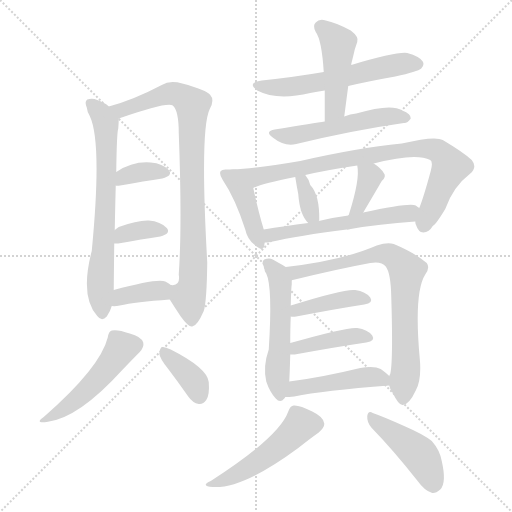
t = 0.00 s
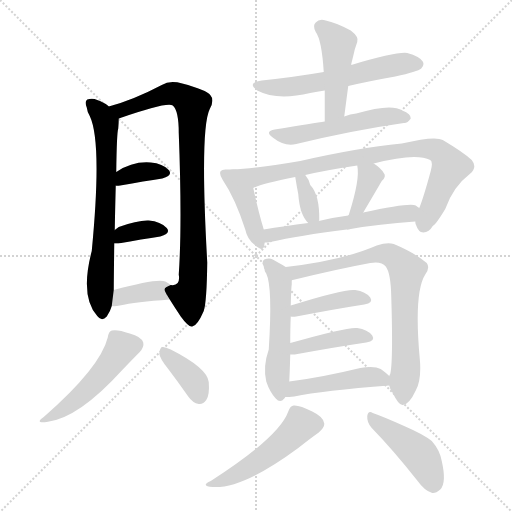
t = 2.90 s
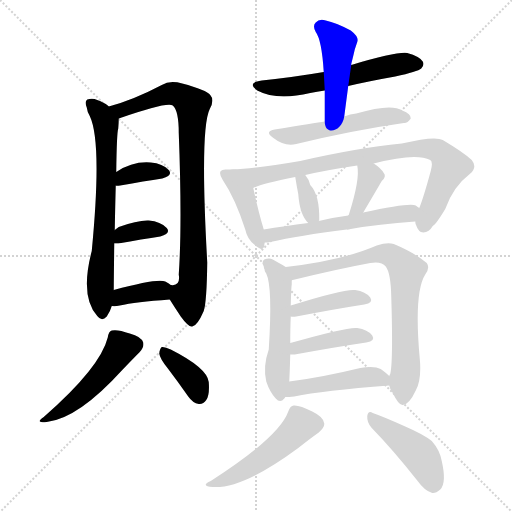
t = 5.81 s
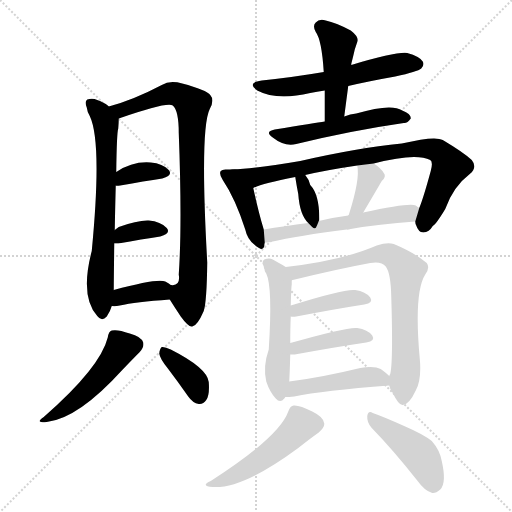
t = 8.71 s
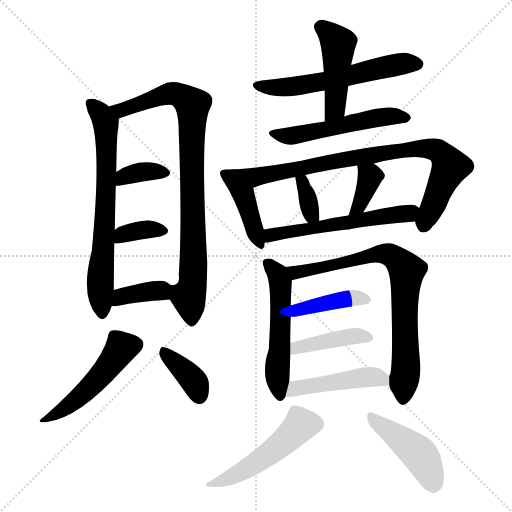
t = 11.61 s
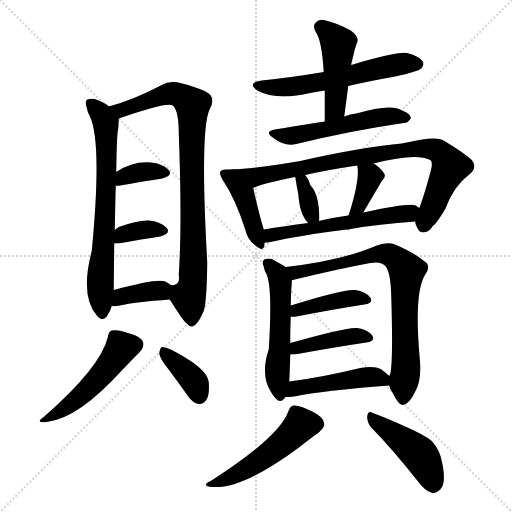
t = 14.52 s

The animated SVG that drew these frames (rendered in a browser with its animation timeline set to each time). Animation: 22 CSS @keyframes rules; one cycle of 14.52 s.

<svg version="1.1" viewBox="0 0 1024 1024" xmlns="http://www.w3.org/2000/svg">
  <g stroke="lightgray" stroke-dasharray="1,1" stroke-width="1" transform="scale(4, 4)">
    <line x1="0" y1="0" x2="256" y2="256"></line>
    <line x1="256" y1="0" x2="0" y2="256"></line>
    <line x1="128" y1="0" x2="128" y2="256"></line>
    <line x1="0" y1="128" x2="256" y2="128"></line>
  </g>
<g transform="scale(1, -1) translate(0, -900)">
   <style type="text/css">
    @keyframes keyframes0 {
      from {
       stroke: blue;
       stroke-dashoffset: 689;
       stroke-width: 128;
       }
       69% {
       animation-timing-function: step-end;
       stroke: blue;
       stroke-dashoffset: 0;
       stroke-width: 128;
       }
       to {
       stroke: black;
       stroke-width: 1024;
       }
       }
       #make-me-a-hanzi-animation-0 {
         animation: keyframes0 0.810710s both;
         animation-delay: 0.000000s;
         animation-timing-function: linear;
       }
    @keyframes keyframes1 {
      from {
       stroke: blue;
       stroke-dashoffset: 863;
       stroke-width: 128;
       }
       74% {
       animation-timing-function: step-end;
       stroke: blue;
       stroke-dashoffset: 0;
       stroke-width: 128;
       }
       to {
       stroke: black;
       stroke-width: 1024;
       }
       }
       #make-me-a-hanzi-animation-1 {
         animation: keyframes1 0.952311s both;
         animation-delay: 0.810710s;
         animation-timing-function: linear;
       }
    @keyframes keyframes2 {
      from {
       stroke: blue;
       stroke-dashoffset: 352;
       stroke-width: 128;
       }
       53% {
       animation-timing-function: step-end;
       stroke: blue;
       stroke-dashoffset: 0;
       stroke-width: 128;
       }
       to {
       stroke: black;
       stroke-width: 1024;
       }
       }
       #make-me-a-hanzi-animation-2 {
         animation: keyframes2 0.536458s both;
         animation-delay: 1.763021s;
         animation-timing-function: linear;
       }
    @keyframes keyframes3 {
      from {
       stroke: blue;
       stroke-dashoffset: 351;
       stroke-width: 128;
       }
       53% {
       animation-timing-function: step-end;
       stroke: blue;
       stroke-dashoffset: 0;
       stroke-width: 128;
       }
       to {
       stroke: black;
       stroke-width: 1024;
       }
       }
       #make-me-a-hanzi-animation-3 {
         animation: keyframes3 0.535645s both;
         animation-delay: 2.299479s;
         animation-timing-function: linear;
       }
    @keyframes keyframes4 {
      from {
       stroke: blue;
       stroke-dashoffset: 370;
       stroke-width: 128;
       }
       55% {
       animation-timing-function: step-end;
       stroke: blue;
       stroke-dashoffset: 0;
       stroke-width: 128;
       }
       to {
       stroke: black;
       stroke-width: 1024;
       }
       }
       #make-me-a-hanzi-animation-4 {
         animation: keyframes4 0.551107s both;
         animation-delay: 2.835124s;
         animation-timing-function: linear;
       }
    @keyframes keyframes5 {
      from {
       stroke: blue;
       stroke-dashoffset: 491;
       stroke-width: 128;
       }
       62% {
       animation-timing-function: step-end;
       stroke: blue;
       stroke-dashoffset: 0;
       stroke-width: 128;
       }
       to {
       stroke: black;
       stroke-width: 1024;
       }
       }
       #make-me-a-hanzi-animation-5 {
         animation: keyframes5 0.649577s both;
         animation-delay: 3.386230s;
         animation-timing-function: linear;
       }
    @keyframes keyframes6 {
      from {
       stroke: blue;
       stroke-dashoffset: 373;
       stroke-width: 128;
       }
       55% {
       animation-timing-function: step-end;
       stroke: blue;
       stroke-dashoffset: 0;
       stroke-width: 128;
       }
       to {
       stroke: black;
       stroke-width: 1024;
       }
       }
       #make-me-a-hanzi-animation-6 {
         animation: keyframes6 0.553548s both;
         animation-delay: 4.035807s;
         animation-timing-function: linear;
       }
    @keyframes keyframes7 {
      from {
       stroke: blue;
       stroke-dashoffset: 579;
       stroke-width: 128;
       }
       65% {
       animation-timing-function: step-end;
       stroke: blue;
       stroke-dashoffset: 0;
       stroke-width: 128;
       }
       to {
       stroke: black;
       stroke-width: 1024;
       }
       }
       #make-me-a-hanzi-animation-7 {
         animation: keyframes7 0.721191s both;
         animation-delay: 4.589355s;
         animation-timing-function: linear;
       }
    @keyframes keyframes8 {
      from {
       stroke: blue;
       stroke-dashoffset: 456;
       stroke-width: 128;
       }
       60% {
       animation-timing-function: step-end;
       stroke: blue;
       stroke-dashoffset: 0;
       stroke-width: 128;
       }
       to {
       stroke: black;
       stroke-width: 1024;
       }
       }
       #make-me-a-hanzi-animation-8 {
         animation: keyframes8 0.621094s both;
         animation-delay: 5.310547s;
         animation-timing-function: linear;
       }
    @keyframes keyframes9 {
      from {
       stroke: blue;
       stroke-dashoffset: 526;
       stroke-width: 128;
       }
       63% {
       animation-timing-function: step-end;
       stroke: blue;
       stroke-dashoffset: 0;
       stroke-width: 128;
       }
       to {
       stroke: black;
       stroke-width: 1024;
       }
       }
       #make-me-a-hanzi-animation-9 {
         animation: keyframes9 0.678060s both;
         animation-delay: 5.931641s;
         animation-timing-function: linear;
       }
    @keyframes keyframes10 {
      from {
       stroke: blue;
       stroke-dashoffset: 416;
       stroke-width: 128;
       }
       58% {
       animation-timing-function: step-end;
       stroke: blue;
       stroke-dashoffset: 0;
       stroke-width: 128;
       }
       to {
       stroke: black;
       stroke-width: 1024;
       }
       }
       #make-me-a-hanzi-animation-10 {
         animation: keyframes10 0.588542s both;
         animation-delay: 6.609701s;
         animation-timing-function: linear;
       }
    @keyframes keyframes11 {
      from {
       stroke: blue;
       stroke-dashoffset: 838;
       stroke-width: 128;
       }
       73% {
       animation-timing-function: step-end;
       stroke: blue;
       stroke-dashoffset: 0;
       stroke-width: 128;
       }
       to {
       stroke: black;
       stroke-width: 1024;
       }
       }
       #make-me-a-hanzi-animation-11 {
         animation: keyframes11 0.931966s both;
         animation-delay: 7.198242s;
         animation-timing-function: linear;
       }
    @keyframes keyframes12 {
      from {
       stroke: blue;
       stroke-dashoffset: 341;
       stroke-width: 128;
       }
       53% {
       animation-timing-function: step-end;
       stroke: blue;
       stroke-dashoffset: 0;
       stroke-width: 128;
       }
       to {
       stroke: black;
       stroke-width: 1024;
       }
       }
       #make-me-a-hanzi-animation-12 {
         animation: keyframes12 0.527507s both;
         animation-delay: 8.130208s;
         animation-timing-function: linear;
       }
    @keyframes keyframes13 {
      from {
       stroke: blue;
       stroke-dashoffset: 363;
       stroke-width: 128;
       }
       54% {
       animation-timing-function: step-end;
       stroke: blue;
       stroke-dashoffset: 0;
       stroke-width: 128;
       }
       to {
       stroke: black;
       stroke-width: 1024;
       }
       }
       #make-me-a-hanzi-animation-13 {
         animation: keyframes13 0.545410s both;
         animation-delay: 8.657715s;
         animation-timing-function: linear;
       }
    @keyframes keyframes14 {
      from {
       stroke: blue;
       stroke-dashoffset: 558;
       stroke-width: 128;
       }
       64% {
       animation-timing-function: step-end;
       stroke: blue;
       stroke-dashoffset: 0;
       stroke-width: 128;
       }
       to {
       stroke: black;
       stroke-width: 1024;
       }
       }
       #make-me-a-hanzi-animation-14 {
         animation: keyframes14 0.704102s both;
         animation-delay: 9.203125s;
         animation-timing-function: linear;
       }
    @keyframes keyframes15 {
      from {
       stroke: blue;
       stroke-dashoffset: 531;
       stroke-width: 128;
       }
       63% {
       animation-timing-function: step-end;
       stroke: blue;
       stroke-dashoffset: 0;
       stroke-width: 128;
       }
       to {
       stroke: black;
       stroke-width: 1024;
       }
       }
       #make-me-a-hanzi-animation-15 {
         animation: keyframes15 0.682129s both;
         animation-delay: 9.907227s;
         animation-timing-function: linear;
       }
    @keyframes keyframes16 {
      from {
       stroke: blue;
       stroke-dashoffset: 765;
       stroke-width: 128;
       }
       71% {
       animation-timing-function: step-end;
       stroke: blue;
       stroke-dashoffset: 0;
       stroke-width: 128;
       }
       to {
       stroke: black;
       stroke-width: 1024;
       }
       }
       #make-me-a-hanzi-animation-16 {
         animation: keyframes16 0.872559s both;
         animation-delay: 10.589355s;
         animation-timing-function: linear;
       }
    @keyframes keyframes17 {
      from {
       stroke: blue;
       stroke-dashoffset: 408;
       stroke-width: 128;
       }
       57% {
       animation-timing-function: step-end;
       stroke: blue;
       stroke-dashoffset: 0;
       stroke-width: 128;
       }
       to {
       stroke: black;
       stroke-width: 1024;
       }
       }
       #make-me-a-hanzi-animation-17 {
         animation: keyframes17 0.582031s both;
         animation-delay: 11.461914s;
         animation-timing-function: linear;
       }
    @keyframes keyframes18 {
      from {
       stroke: blue;
       stroke-dashoffset: 412;
       stroke-width: 128;
       }
       57% {
       animation-timing-function: step-end;
       stroke: blue;
       stroke-dashoffset: 0;
       stroke-width: 128;
       }
       to {
       stroke: black;
       stroke-width: 1024;
       }
       }
       #make-me-a-hanzi-animation-18 {
         animation: keyframes18 0.585286s both;
         animation-delay: 12.043945s;
         animation-timing-function: linear;
       }
    @keyframes keyframes19 {
      from {
       stroke: blue;
       stroke-dashoffset: 459;
       stroke-width: 128;
       }
       60% {
       animation-timing-function: step-end;
       stroke: blue;
       stroke-dashoffset: 0;
       stroke-width: 128;
       }
       to {
       stroke: black;
       stroke-width: 1024;
       }
       }
       #make-me-a-hanzi-animation-19 {
         animation: keyframes19 0.623535s both;
         animation-delay: 12.629232s;
         animation-timing-function: linear;
       }
    @keyframes keyframes20 {
      from {
       stroke: blue;
       stroke-dashoffset: 496;
       stroke-width: 128;
       }
       62% {
       animation-timing-function: step-end;
       stroke: blue;
       stroke-dashoffset: 0;
       stroke-width: 128;
       }
       to {
       stroke: black;
       stroke-width: 1024;
       }
       }
       #make-me-a-hanzi-animation-20 {
         animation: keyframes20 0.653646s both;
         animation-delay: 13.252767s;
         animation-timing-function: linear;
       }
    @keyframes keyframes21 {
      from {
       stroke: blue;
       stroke-dashoffset: 441;
       stroke-width: 128;
       }
       59% {
       animation-timing-function: step-end;
       stroke: blue;
       stroke-dashoffset: 0;
       stroke-width: 128;
       }
       to {
       stroke: black;
       stroke-width: 1024;
       }
       }
       #make-me-a-hanzi-animation-21 {
         animation: keyframes21 0.608887s both;
         animation-delay: 13.906413s;
         animation-timing-function: linear;
       }
</style>
<path d="M 217.5 687.0 L 215.5 689.0 Q 208.5 695.0 194.5 700.0 Q 185.5 704.0 174.5 701.0 Q 168.5 697.0 173.5 685.0 Q 174.5 676.0 179.5 668.0 Q 204.5 616.0 183.5 398.0 Q 159.5 307.0 194.5 268.0 Q 203.5 256.0 213.5 267.0 Q 220.5 277.0 223.5 288.0 L 227.5 320.0 Q 227.5 332.0 228.5 413.0 L 229.5 440.0 Q 230.5 492.0 231.5 529.0 L 232.5 556.0 Q 233.5 635.0 236.5 643.0 Q 237.5 656.0 237.5 663.0 C 237.5 673.0 237.5 673.0 217.5 687.0 Z" fill="lightgray"></path> 
<path d="M 339.5 301.0 Q 349.5 285.0 361.5 267.0 Q 377.5 245.0 384.5 247.0 Q 394.5 248.0 407.5 278.0 Q 413.5 296.0 414.5 375.0 Q 399.5 642.0 419.5 682.0 Q 429.5 700.0 420.5 710.0 Q 413.5 720.0 364.5 733.0 Q 339.5 740.0 323.5 730.0 Q 266.5 700.0 217.5 687.0 C 188.5 679.0 209.5 653.0 237.5 663.0 Q 334.5 697.0 345.5 689.0 Q 357.5 679.0 357.5 634.0 Q 364.5 451.0 357.5 351.0 Q 361.5 327.0 341.5 330.0 C 325.5 323.0 325.5 323.0 339.5 301.0 Z" fill="lightgray"></path> 
<path d="M 231.5 529.0 Q 232.5 528.0 240.5 529.0 Q 289.5 538.0 324.5 543.0 Q 346.5 549.0 337.5 560.0 Q 325.5 573.0 301.5 575.0 Q 265.5 578.0 232.5 556.0 C 207.5 540.0 201.5 533.0 231.5 529.0 Z" fill="lightgray"></path> 
<path d="M 228.5 413.0 Q 231.5 413.0 236.5 413.0 Q 285.5 422.0 320.5 427.0 Q 342.5 433.0 333.5 444.0 Q 321.5 457.0 297.5 459.0 Q 275.5 460.0 237.5 446.0 L 229.5 440.0 C 205.5 422.0 198.5 413.0 228.5 413.0 Z" fill="lightgray"></path> 
<path d="M 223.5 288.0 Q 230.5 287.0 239.5 289.0 Q 270.5 296.0 339.5 301.0 C 369.5 303.0 364.5 311.0 341.5 330.0 Q 337.5 334.0 330.5 337.0 Q 315.5 344.0 227.5 320.0 C 198.5 312.0 193.5 290.0 223.5 288.0 Z" fill="lightgray"></path> 
<path d="M 215.5 225.0 Q 200.5 165.0 87.5 66.0 Q 68.5 53.0 93.5 56.0 Q 156.5 63.0 244.5 160.0 Q 268.5 185.0 279.5 196.0 Q 288.5 206.0 286.5 215.0 Q 282.5 227.0 259.5 233.0 Q 234.5 242.0 223.5 239.0 Q 217.5 238.0 215.5 225.0 Z" fill="lightgray"></path> 
<path d="M 336.5 162.0 Q 355.5 137.0 376.5 107.0 Q 385.5 94.0 397.5 92.0 Q 406.5 91.0 412.5 100.0 Q 419.5 110.0 417.5 136.0 Q 414.5 164.0 341.5 201.0 Q 329.5 207.0 323.5 206.0 Q 319.5 203.0 318.5 193.0 Q 319.5 183.0 336.5 162.0 Z" fill="lightgray"></path> 
<path d="M 696.5 728.0 Q 739.5 738.0 790.5 747.0 Q 835.5 757.0 842.5 763.0 Q 849.5 770.0 845.5 777.0 Q 839.5 787.0 814.5 794.0 Q 793.5 797.0 702.5 770.0 L 647.5 756.0 Q 589.5 746.0 523.5 739.0 Q 492.5 735.0 514.5 719.0 Q 553.5 698.0 620.5 714.0 Q 633.5 717.0 649.5 719.0 L 696.5 728.0 Z" fill="lightgray"></path> 
<path d="M 688.5 667.0 Q 692.5 698.0 696.5 728.0 L 702.5 770.0 Q 702.5 774.0 703.5 776.0 Q 707.5 792.0 709.5 801.0 Q 712.5 810.0 714.5 816.0 Q 718.5 826.0 701.5 839.0 Q 671.5 855.0 651.5 859.0 Q 638.5 863.0 631.5 855.0 Q 624.5 849.0 631.5 836.0 Q 643.5 820.0 647.5 756.0 L 649.5 719.0 Q 649.5 689.0 649.5 657.0 C 649.5 627.0 684.5 637.0 688.5 667.0 Z" fill="lightgray"></path> 
<path d="M 649.5 657.0 Q 630.5 654.0 549.5 641.0 Q 528.5 637.0 545.5 625.0 Q 569.5 606.0 592.5 612.0 Q 703.5 639.0 807.5 654.0 Q 814.5 653.0 821.5 663.0 Q 822.5 672.0 804.5 679.0 Q 782.5 694.0 712.5 673.0 Q 700.5 672.0 688.5 667.0 L 649.5 657.0 Z" fill="lightgray"></path> 
<path d="M 464.5 561.0 Q 458.5 561.0 454.5 561.0 Q 444.5 562.0 441.5 558.0 Q 437.5 552.0 445.5 540.0 Q 470.5 503.0 490.5 441.0 Q 494.5 422.0 508.5 411.0 Q 526.5 395.0 528.5 408.0 Q 528.5 412.0 529.5 415.0 L 527.5 441.0 Q 517.5 474.0 506.5 524.0 C 500.5 553.0 494.5 561.0 464.5 561.0 Z" fill="lightgray"></path> 
<path d="M 830.5 457.0 Q 830.5 453.0 832.5 449.0 Q 836.5 436.0 846.5 435.0 Q 858.5 436.0 865.5 448.0 Q 872.5 452.0 890.5 482.0 Q 906.5 527.0 939.5 552.0 Q 955.5 565.0 943.5 580.0 Q 927.5 595.0 885.5 620.0 Q 870.5 629.0 803.5 613.0 Q 713.5 604.0 600.5 578.0 Q 513.5 563.0 464.5 561.0 C 434.5 559.0 478.5 514.0 506.5 524.0 Q 524.5 533.0 590.5 546.0 L 610.5 550.0 Q 653.5 560.0 714.5 569.0 L 747.5 573.0 Q 831.5 595.0 860.5 580.0 Q 866.5 576.0 861.5 558.0 Q 846.5 503.0 838.5 484.0 L 830.5 457.0 Z" fill="lightgray"></path> 
<path d="M 637.5 458.0 Q 637.5 459.0 638.5 459.0 Q 639.5 510.0 620.5 530.0 Q 617.5 542.0 610.5 550.0 C 591.5 573.0 585.5 576.0 590.5 546.0 Q 593.5 527.0 596.5 512.0 Q 599.5 470.0 616.5 454.0 C 630.5 439.0 630.5 439.0 637.5 458.0 Z" fill="lightgray"></path> 
<path d="M 726.5 475.0 Q 762.5 536.0 763.5 538.0 Q 773.5 547.0 767.5 554.0 Q 761.5 564.0 747.5 573.0 C 722.5 590.0 709.5 599.0 714.5 569.0 Q 720.5 542.0 697.5 470.0 Q 696.5 470.0 696.5 469.0 C 682.5 442.0 711.5 449.0 726.5 475.0 Z" fill="lightgray"></path> 
<path d="M 529.5 415.0 Q 535.5 415.0 540.5 416.0 Q 597.5 429.0 693.5 441.0 Q 694.5 440.0 701.5 442.0 Q 756.5 452.0 830.5 457.0 C 860.5 459.0 863.5 467.0 838.5 484.0 Q 834.5 487.0 831.5 489.0 Q 819.5 495.0 726.5 475.0 L 696.5 469.0 Q 665.5 465.0 637.5 458.0 L 616.5 454.0 Q 568.5 448.0 527.5 441.0 C 497.5 436.0 499.5 413.0 529.5 415.0 Z" fill="lightgray"></path> 
<path d="M 571.5 366.0 Q 555.5 376.0 545.5 381.0 Q 538.5 385.0 528.5 381.0 Q 522.5 377.0 527.5 367.0 Q 527.5 364.0 529.5 360.0 Q 528.5 359.0 532.5 353.0 Q 545.5 326.0 537.5 201.0 Q 525.5 167.0 532.5 137.0 Q 539.5 116.0 551.5 103.0 Q 560.5 93.0 568.5 103.0 Q 569.5 104.0 570.5 106.0 L 578.5 137.0 Q 579.5 155.0 580.5 191.0 L 580.5 214.0 Q 580.5 245.0 581.5 267.0 L 581.5 289.0 Q 582.5 328.0 583.5 331.0 L 583.5 339.0 C 583.5 358.0 583.5 358.0 571.5 366.0 Z" fill="lightgray"></path> 
<path d="M 778.5 129.0 Q 779.5 122.0 785.5 114.0 Q 797.5 89.0 805.5 90.0 Q 818.5 91.0 831.5 119.0 Q 843.5 141.0 839.5 183.0 Q 827.5 315.0 850.5 351.0 Q 860.5 364.0 853.5 374.0 Q 828.5 395.0 787.5 412.0 Q 774.5 416.0 753.5 409.0 Q 684.5 379.0 571.5 366.0 C 541.5 362.0 554.5 331.0 583.5 339.0 Q 582.5 340.0 585.5 340.0 Q 675.5 362.0 740.5 374.0 Q 762.5 378.0 771.5 367.0 Q 781.5 354.0 782.5 307.0 Q 786.5 177.0 780.5 152.0 Q 779.5 151.0 778.5 148.0 L 778.5 129.0 Z" fill="lightgray"></path> 
<path d="M 581.5 267.0 Q 585.5 266.0 592.5 267.0 Q 670.5 282.0 728.5 291.0 Q 747.5 294.0 740.5 305.0 Q 731.5 317.0 710.5 320.0 Q 689.5 323.0 581.5 289.0 C 552.5 280.0 551.5 270.0 581.5 267.0 Z" fill="lightgray"></path> 
<path d="M 580.5 191.0 Q 584.5 191.0 589.5 191.0 Q 671.5 206.0 732.5 215.0 Q 751.5 218.0 744.5 229.0 Q 735.5 241.0 714.5 244.0 Q 696.5 247.0 580.5 214.0 C 551.5 206.0 550.5 191.0 580.5 191.0 Z" fill="lightgray"></path> 
<path d="M 570.5 106.0 Q 577.5 106.0 588.5 107.0 Q 645.5 119.0 778.5 129.0 C 797.5 130.0 797.5 130.0 778.5 148.0 Q 772.5 154.0 761.5 162.0 Q 748.5 169.0 720.5 164.0 Q 642.5 145.0 578.5 137.0 C 548.5 133.0 540.5 105.0 570.5 106.0 Z" fill="lightgray"></path> 
<path d="M 576.5 77.0 Q 558.5 26.0 421.5 -62.0 Q 399.5 -72.0 425.5 -74.0 Q 485.5 -78.0 596.5 4.0 Q 624.5 26.0 637.5 35.0 Q 649.5 45.0 648.5 53.0 Q 647.5 66.0 624.5 77.0 Q 599.5 90.0 587.5 89.0 Q 580.5 89.0 576.5 77.0 Z" fill="lightgray"></path> 
<path d="M 743.5 44.0 Q 785.5 1.0 834.5 -61.0 Q 849.5 -82.0 864.5 -86.0 Q 871.5 -87.0 880.5 -79.0 Q 893.5 -66.0 883.5 -22.0 Q 879.5 0.0 863.5 18.0 Q 847.5 31.0 810.5 47.0 Q 768.5 66.0 745.5 74.0 Q 736.5 80.0 734.5 68.0 Q 733.5 55.0 743.5 44.0 Z" fill="lightgray"></path> 
      <clipPath id="make-me-a-hanzi-clip-0">
      <path d="M 217.5 687.0 L 215.5 689.0 Q 208.5 695.0 194.5 700.0 Q 185.5 704.0 174.5 701.0 Q 168.5 697.0 173.5 685.0 Q 174.5 676.0 179.5 668.0 Q 204.5 616.0 183.5 398.0 Q 159.5 307.0 194.5 268.0 Q 203.5 256.0 213.5 267.0 Q 220.5 277.0 223.5 288.0 L 227.5 320.0 Q 227.5 332.0 228.5 413.0 L 229.5 440.0 Q 230.5 492.0 231.5 529.0 L 232.5 556.0 Q 233.5 635.0 236.5 643.0 Q 237.5 656.0 237.5 663.0 C 237.5 673.0 237.5 673.0 217.5 687.0 Z" fill="lightgray"></path>
      </clipPath>
      <path clip-path="url(#make-me-a-hanzi-clip-0)" d="M 180.5 694.0 L 211.5 655.0 L 214.5 568.0 L 200.5 349.0 L 204.5 272.0 " fill="none" id="make-me-a-hanzi-animation-0" stroke-dasharray="561 1122" stroke-linecap="round"></path>

      <clipPath id="make-me-a-hanzi-clip-1">
      <path d="M 339.5 301.0 Q 349.5 285.0 361.5 267.0 Q 377.5 245.0 384.5 247.0 Q 394.5 248.0 407.5 278.0 Q 413.5 296.0 414.5 375.0 Q 399.5 642.0 419.5 682.0 Q 429.5 700.0 420.5 710.0 Q 413.5 720.0 364.5 733.0 Q 339.5 740.0 323.5 730.0 Q 266.5 700.0 217.5 687.0 C 188.5 679.0 209.5 653.0 237.5 663.0 Q 334.5 697.0 345.5 689.0 Q 357.5 679.0 357.5 634.0 Q 364.5 451.0 357.5 351.0 Q 361.5 327.0 341.5 330.0 C 325.5 323.0 325.5 323.0 339.5 301.0 Z" fill="lightgray"></path>
      </clipPath>
      <path clip-path="url(#make-me-a-hanzi-clip-1)" d="M 225.5 683.0 L 246.5 678.0 L 337.5 713.0 L 368.5 705.0 L 384.5 691.0 L 388.5 387.0 L 377.5 302.0 L 383.5 257.0 " fill="none" id="make-me-a-hanzi-animation-1" stroke-dasharray="735 1470" stroke-linecap="round"></path>

      <clipPath id="make-me-a-hanzi-clip-2">
      <path d="M 231.5 529.0 Q 232.5 528.0 240.5 529.0 Q 289.5 538.0 324.5 543.0 Q 346.5 549.0 337.5 560.0 Q 325.5 573.0 301.5 575.0 Q 265.5 578.0 232.5 556.0 C 207.5 540.0 201.5 533.0 231.5 529.0 Z" fill="lightgray"></path>
      </clipPath>
      <path clip-path="url(#make-me-a-hanzi-clip-2)" d="M 236.5 536.0 L 248.5 547.0 L 271.5 554.0 L 327.5 554.0 " fill="none" id="make-me-a-hanzi-animation-2" stroke-dasharray="224 448" stroke-linecap="round"></path>

      <clipPath id="make-me-a-hanzi-clip-3">
      <path d="M 228.5 413.0 Q 231.5 413.0 236.5 413.0 Q 285.5 422.0 320.5 427.0 Q 342.5 433.0 333.5 444.0 Q 321.5 457.0 297.5 459.0 Q 275.5 460.0 237.5 446.0 L 229.5 440.0 C 205.5 422.0 198.5 413.0 228.5 413.0 Z" fill="lightgray"></path>
      </clipPath>
      <path clip-path="url(#make-me-a-hanzi-clip-3)" d="M 232.5 420.0 L 267.5 438.0 L 323.5 438.0 " fill="none" id="make-me-a-hanzi-animation-3" stroke-dasharray="223 446" stroke-linecap="round"></path>

      <clipPath id="make-me-a-hanzi-clip-4">
      <path d="M 223.5 288.0 Q 230.5 287.0 239.5 289.0 Q 270.5 296.0 339.5 301.0 C 369.5 303.0 364.5 311.0 341.5 330.0 Q 337.5 334.0 330.5 337.0 Q 315.5 344.0 227.5 320.0 C 198.5 312.0 193.5 290.0 223.5 288.0 Z" fill="lightgray"></path>
      </clipPath>
      <path clip-path="url(#make-me-a-hanzi-clip-4)" d="M 227.5 293.0 L 244.5 309.0 L 284.5 316.0 L 320.5 319.0 L 329.5 309.0 " fill="none" id="make-me-a-hanzi-animation-4" stroke-dasharray="242 484" stroke-linecap="round"></path>

      <clipPath id="make-me-a-hanzi-clip-5">
      <path d="M 215.5 225.0 Q 200.5 165.0 87.5 66.0 Q 68.5 53.0 93.5 56.0 Q 156.5 63.0 244.5 160.0 Q 268.5 185.0 279.5 196.0 Q 288.5 206.0 286.5 215.0 Q 282.5 227.0 259.5 233.0 Q 234.5 242.0 223.5 239.0 Q 217.5 238.0 215.5 225.0 Z" fill="lightgray"></path>
      </clipPath>
      <path clip-path="url(#make-me-a-hanzi-clip-5)" d="M 273.5 211.0 L 243.5 205.0 L 181.5 127.0 L 147.5 96.0 L 97.5 65.0 " fill="none" id="make-me-a-hanzi-animation-5" stroke-dasharray="363 726" stroke-linecap="round"></path>

      <clipPath id="make-me-a-hanzi-clip-6">
      <path d="M 336.5 162.0 Q 355.5 137.0 376.5 107.0 Q 385.5 94.0 397.5 92.0 Q 406.5 91.0 412.5 100.0 Q 419.5 110.0 417.5 136.0 Q 414.5 164.0 341.5 201.0 Q 329.5 207.0 323.5 206.0 Q 319.5 203.0 318.5 193.0 Q 319.5 183.0 336.5 162.0 Z" fill="lightgray"></path>
      </clipPath>
      <path clip-path="url(#make-me-a-hanzi-clip-6)" d="M 326.5 197.0 L 380.5 147.0 L 398.5 107.0 " fill="none" id="make-me-a-hanzi-animation-6" stroke-dasharray="245 490" stroke-linecap="round"></path>

      <clipPath id="make-me-a-hanzi-clip-7">
      <path d="M 696.5 728.0 Q 739.5 738.0 790.5 747.0 Q 835.5 757.0 842.5 763.0 Q 849.5 770.0 845.5 777.0 Q 839.5 787.0 814.5 794.0 Q 793.5 797.0 702.5 770.0 L 647.5 756.0 Q 589.5 746.0 523.5 739.0 Q 492.5 735.0 514.5 719.0 Q 553.5 698.0 620.5 714.0 Q 633.5 717.0 649.5 719.0 L 696.5 728.0 Z" fill="lightgray"></path>
      </clipPath>
      <path clip-path="url(#make-me-a-hanzi-clip-7)" d="M 516.5 730.0 L 548.5 725.0 L 607.5 729.0 L 757.5 764.0 L 834.5 772.0 " fill="none" id="make-me-a-hanzi-animation-7" stroke-dasharray="451 902" stroke-linecap="round"></path>

      <clipPath id="make-me-a-hanzi-clip-8">
      <path d="M 688.5 667.0 Q 692.5 698.0 696.5 728.0 L 702.5 770.0 Q 702.5 774.0 703.5 776.0 Q 707.5 792.0 709.5 801.0 Q 712.5 810.0 714.5 816.0 Q 718.5 826.0 701.5 839.0 Q 671.5 855.0 651.5 859.0 Q 638.5 863.0 631.5 855.0 Q 624.5 849.0 631.5 836.0 Q 643.5 820.0 647.5 756.0 L 649.5 719.0 Q 649.5 689.0 649.5 657.0 C 649.5 627.0 684.5 637.0 688.5 667.0 Z" fill="lightgray"></path>
      </clipPath>
      <path clip-path="url(#make-me-a-hanzi-clip-8)" d="M 642.5 846.0 L 676.5 813.0 L 671.5 693.0 L 654.5 665.0 " fill="none" id="make-me-a-hanzi-animation-8" stroke-dasharray="328 656" stroke-linecap="round"></path>

      <clipPath id="make-me-a-hanzi-clip-9">
      <path d="M 649.5 657.0 Q 630.5 654.0 549.5 641.0 Q 528.5 637.0 545.5 625.0 Q 569.5 606.0 592.5 612.0 Q 703.5 639.0 807.5 654.0 Q 814.5 653.0 821.5 663.0 Q 822.5 672.0 804.5 679.0 Q 782.5 694.0 712.5 673.0 Q 700.5 672.0 688.5 667.0 L 649.5 657.0 Z" fill="lightgray"></path>
      </clipPath>
      <path clip-path="url(#make-me-a-hanzi-clip-9)" d="M 546.5 633.0 L 596.5 630.0 L 727.5 661.0 L 777.5 668.0 L 812.5 664.0 " fill="none" id="make-me-a-hanzi-animation-9" stroke-dasharray="398 796" stroke-linecap="round"></path>

      <clipPath id="make-me-a-hanzi-clip-10">
      <path d="M 464.5 561.0 Q 458.5 561.0 454.5 561.0 Q 444.5 562.0 441.5 558.0 Q 437.5 552.0 445.5 540.0 Q 470.5 503.0 490.5 441.0 Q 494.5 422.0 508.5 411.0 Q 526.5 395.0 528.5 408.0 Q 528.5 412.0 529.5 415.0 L 527.5 441.0 Q 517.5 474.0 506.5 524.0 C 500.5 553.0 494.5 561.0 464.5 561.0 Z" fill="lightgray"></path>
      </clipPath>
      <path clip-path="url(#make-me-a-hanzi-clip-10)" d="M 449.5 553.0 L 487.5 511.0 L 518.5 412.0 " fill="none" id="make-me-a-hanzi-animation-10" stroke-dasharray="288 576" stroke-linecap="round"></path>

      <clipPath id="make-me-a-hanzi-clip-11">
      <path d="M 830.5 457.0 Q 830.5 453.0 832.5 449.0 Q 836.5 436.0 846.5 435.0 Q 858.5 436.0 865.5 448.0 Q 872.5 452.0 890.5 482.0 Q 906.5 527.0 939.5 552.0 Q 955.5 565.0 943.5 580.0 Q 927.5 595.0 885.5 620.0 Q 870.5 629.0 803.5 613.0 Q 713.5 604.0 600.5 578.0 Q 513.5 563.0 464.5 561.0 C 434.5 559.0 478.5 514.0 506.5 524.0 Q 524.5 533.0 590.5 546.0 L 610.5 550.0 Q 653.5 560.0 714.5 569.0 L 747.5 573.0 Q 831.5 595.0 860.5 580.0 Q 866.5 576.0 861.5 558.0 Q 846.5 503.0 838.5 484.0 L 830.5 457.0 Z" fill="lightgray"></path>
      </clipPath>
      <path clip-path="url(#make-me-a-hanzi-clip-11)" d="M 470.5 557.0 L 512.5 546.0 L 816.5 603.0 L 864.5 602.0 L 881.5 595.0 L 900.5 567.0 L 847.5 449.0 " fill="none" id="make-me-a-hanzi-animation-11" stroke-dasharray="710 1420" stroke-linecap="round"></path>

      <clipPath id="make-me-a-hanzi-clip-12">
      <path d="M 637.5 458.0 Q 637.5 459.0 638.5 459.0 Q 639.5 510.0 620.5 530.0 Q 617.5 542.0 610.5 550.0 C 591.5 573.0 585.5 576.0 590.5 546.0 Q 593.5 527.0 596.5 512.0 Q 599.5 470.0 616.5 454.0 C 630.5 439.0 630.5 439.0 637.5 458.0 Z" fill="lightgray"></path>
      </clipPath>
      <path clip-path="url(#make-me-a-hanzi-clip-12)" d="M 596.5 541.0 L 604.5 536.0 L 620.5 477.0 L 630.5 466.0 " fill="none" id="make-me-a-hanzi-animation-12" stroke-dasharray="213 426" stroke-linecap="round"></path>

      <clipPath id="make-me-a-hanzi-clip-13">
      <path d="M 726.5 475.0 Q 762.5 536.0 763.5 538.0 Q 773.5 547.0 767.5 554.0 Q 761.5 564.0 747.5 573.0 C 722.5 590.0 709.5 599.0 714.5 569.0 Q 720.5 542.0 697.5 470.0 Q 696.5 470.0 696.5 469.0 C 682.5 442.0 711.5 449.0 726.5 475.0 Z" fill="lightgray"></path>
      </clipPath>
      <path clip-path="url(#make-me-a-hanzi-clip-13)" d="M 720.5 565.0 L 740.5 547.0 L 721.5 493.0 L 703.5 479.0 " fill="none" id="make-me-a-hanzi-animation-13" stroke-dasharray="235 470" stroke-linecap="round"></path>

      <clipPath id="make-me-a-hanzi-clip-14">
      <path d="M 529.5 415.0 Q 535.5 415.0 540.5 416.0 Q 597.5 429.0 693.5 441.0 Q 694.5 440.0 701.5 442.0 Q 756.5 452.0 830.5 457.0 C 860.5 459.0 863.5 467.0 838.5 484.0 Q 834.5 487.0 831.5 489.0 Q 819.5 495.0 726.5 475.0 L 696.5 469.0 Q 665.5 465.0 637.5 458.0 L 616.5 454.0 Q 568.5 448.0 527.5 441.0 C 497.5 436.0 499.5 413.0 529.5 415.0 Z" fill="lightgray"></path>
      </clipPath>
      <path clip-path="url(#make-me-a-hanzi-clip-14)" d="M 534.5 422.0 L 550.5 433.0 L 829.5 479.0 " fill="none" id="make-me-a-hanzi-animation-14" stroke-dasharray="430 860" stroke-linecap="round"></path>

      <clipPath id="make-me-a-hanzi-clip-15">
      <path d="M 571.5 366.0 Q 555.5 376.0 545.5 381.0 Q 538.5 385.0 528.5 381.0 Q 522.5 377.0 527.5 367.0 Q 527.5 364.0 529.5 360.0 Q 528.5 359.0 532.5 353.0 Q 545.5 326.0 537.5 201.0 Q 525.5 167.0 532.5 137.0 Q 539.5 116.0 551.5 103.0 Q 560.5 93.0 568.5 103.0 Q 569.5 104.0 570.5 106.0 L 578.5 137.0 Q 579.5 155.0 580.5 191.0 L 580.5 214.0 Q 580.5 245.0 581.5 267.0 L 581.5 289.0 Q 582.5 328.0 583.5 331.0 L 583.5 339.0 C 583.5 358.0 583.5 358.0 571.5 366.0 Z" fill="lightgray"></path>
      </clipPath>
      <path clip-path="url(#make-me-a-hanzi-clip-15)" d="M 534.5 374.0 L 555.5 351.0 L 560.5 335.0 L 554.5 147.0 L 560.5 108.0 " fill="none" id="make-me-a-hanzi-animation-15" stroke-dasharray="403 806" stroke-linecap="round"></path>

      <clipPath id="make-me-a-hanzi-clip-16">
      <path d="M 778.5 129.0 Q 779.5 122.0 785.5 114.0 Q 797.5 89.0 805.5 90.0 Q 818.5 91.0 831.5 119.0 Q 843.5 141.0 839.5 183.0 Q 827.5 315.0 850.5 351.0 Q 860.5 364.0 853.5 374.0 Q 828.5 395.0 787.5 412.0 Q 774.5 416.0 753.5 409.0 Q 684.5 379.0 571.5 366.0 C 541.5 362.0 554.5 331.0 583.5 339.0 Q 582.5 340.0 585.5 340.0 Q 675.5 362.0 740.5 374.0 Q 762.5 378.0 771.5 367.0 Q 781.5 354.0 782.5 307.0 Q 786.5 177.0 780.5 152.0 Q 779.5 151.0 778.5 148.0 L 778.5 129.0 Z" fill="lightgray"></path>
      </clipPath>
      <path clip-path="url(#make-me-a-hanzi-clip-16)" d="M 581.5 346.0 L 600.5 358.0 L 764.5 393.0 L 799.5 376.0 L 813.5 358.0 L 808.5 271.0 L 812.5 173.0 L 805.5 101.0 " fill="none" id="make-me-a-hanzi-animation-16" stroke-dasharray="637 1274" stroke-linecap="round"></path>

      <clipPath id="make-me-a-hanzi-clip-17">
      <path d="M 581.5 267.0 Q 585.5 266.0 592.5 267.0 Q 670.5 282.0 728.5 291.0 Q 747.5 294.0 740.5 305.0 Q 731.5 317.0 710.5 320.0 Q 689.5 323.0 581.5 289.0 C 552.5 280.0 551.5 270.0 581.5 267.0 Z" fill="lightgray"></path>
      </clipPath>
      <path clip-path="url(#make-me-a-hanzi-clip-17)" d="M 587.5 273.0 L 596.5 282.0 L 671.5 299.0 L 713.5 305.0 L 732.5 300.0 " fill="none" id="make-me-a-hanzi-animation-17" stroke-dasharray="280 560" stroke-linecap="round"></path>

      <clipPath id="make-me-a-hanzi-clip-18">
      <path d="M 580.5 191.0 Q 584.5 191.0 589.5 191.0 Q 671.5 206.0 732.5 215.0 Q 751.5 218.0 744.5 229.0 Q 735.5 241.0 714.5 244.0 Q 696.5 247.0 580.5 214.0 C 551.5 206.0 550.5 191.0 580.5 191.0 Z" fill="lightgray"></path>
      </clipPath>
      <path clip-path="url(#make-me-a-hanzi-clip-18)" d="M 585.5 197.0 L 619.5 213.0 L 706.5 228.0 L 736.5 224.0 " fill="none" id="make-me-a-hanzi-animation-18" stroke-dasharray="284 568" stroke-linecap="round"></path>

      <clipPath id="make-me-a-hanzi-clip-19">
      <path d="M 570.5 106.0 Q 577.5 106.0 588.5 107.0 Q 645.5 119.0 778.5 129.0 C 797.5 130.0 797.5 130.0 778.5 148.0 Q 772.5 154.0 761.5 162.0 Q 748.5 169.0 720.5 164.0 Q 642.5 145.0 578.5 137.0 C 548.5 133.0 540.5 105.0 570.5 106.0 Z" fill="lightgray"></path>
      </clipPath>
      <path clip-path="url(#make-me-a-hanzi-clip-19)" d="M 574.5 111.0 L 600.5 125.0 L 731.5 146.0 L 756.5 145.0 L 767.5 134.0 " fill="none" id="make-me-a-hanzi-animation-19" stroke-dasharray="331 662" stroke-linecap="round"></path>

      <clipPath id="make-me-a-hanzi-clip-20">
      <path d="M 576.5 77.0 Q 558.5 26.0 421.5 -62.0 Q 399.5 -72.0 425.5 -74.0 Q 485.5 -78.0 596.5 4.0 Q 624.5 26.0 637.5 35.0 Q 649.5 45.0 648.5 53.0 Q 647.5 66.0 624.5 77.0 Q 599.5 90.0 587.5 89.0 Q 580.5 89.0 576.5 77.0 Z" fill="lightgray"></path>
      </clipPath>
      <path clip-path="url(#make-me-a-hanzi-clip-20)" d="M 633.5 52.0 L 600.5 49.0 L 524.5 -17.0 L 484.5 -43.0 L 430.5 -66.0 " fill="none" id="make-me-a-hanzi-animation-20" stroke-dasharray="368 736" stroke-linecap="round"></path>

      <clipPath id="make-me-a-hanzi-clip-21">
      <path d="M 743.5 44.0 Q 785.5 1.0 834.5 -61.0 Q 849.5 -82.0 864.5 -86.0 Q 871.5 -87.0 880.5 -79.0 Q 893.5 -66.0 883.5 -22.0 Q 879.5 0.0 863.5 18.0 Q 847.5 31.0 810.5 47.0 Q 768.5 66.0 745.5 74.0 Q 736.5 80.0 734.5 68.0 Q 733.5 55.0 743.5 44.0 Z" fill="lightgray"></path>
      </clipPath>
      <path clip-path="url(#make-me-a-hanzi-clip-21)" d="M 744.5 63.0 L 839.5 -10.0 L 865.5 -70.0 " fill="none" id="make-me-a-hanzi-animation-21" stroke-dasharray="313 626" stroke-linecap="round"></path>

</g>
</svg>
